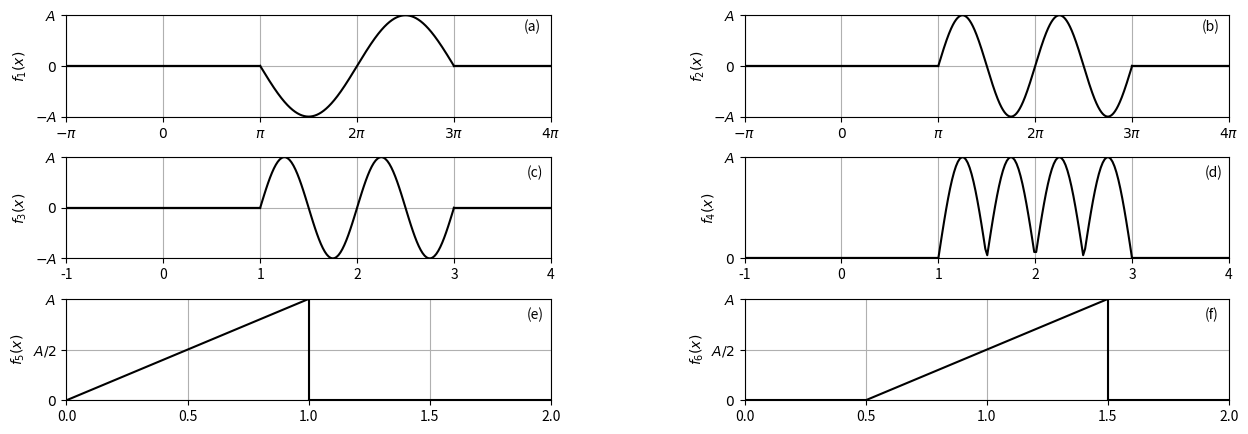

Source code (Python):
#!/usr/bin/env python3
# -*- coding: utf-8 -*-
"""
Created on Fri Oct 19 18:18:24 2018

[redacted]
"""
import numpy as np
import matplotlib.pyplot as plt

fig, ax = plt.subplots(3, 2, figsize = (15, 5))
plt.subplots_adjust(wspace = 0.4, hspace = 0.4)


theta  = np.linspace(np.pi, 3*np.pi, 1000)
ax[0, 0].plot(theta, -1* np.sin(-theta), 'k')
ax[0, 1].plot(theta, np.sin(2* theta), 'k')
theta4 = np.linspace(1, 3, 100)
f_4    = np.sin(2* np.pi* theta4)
ax[1, 0].plot(theta4, f_4, 'k')
ax[1, 1].plot(theta4, np.abs(f_4), 'k')
ax[2, 0].axvline(x = 1, color = 'k')
ax[2, 0].plot([0, 1], [0, 1], 'k', [1, 2, 3], [0, 0, 0], 'k')
ax[2, 1].axvline(x = 1.5, color = 'k')
ax[2, 1].plot([0.5, 1.5], [0, 1], 'k', [0, 0.5], [0, 0], 'k', [1.5, 2.0], [0, 0], 'k')


for j in range(2):
    for i in range(3):
        ax[i, j].grid(True)
        ax[0, j].set_xticks(np.arange(-np.pi, 5*np.pi, np.pi))
        ax[0, j].set_xticklabels([r"$-\pi$", r"$0$", r"$\pi$", r"$2\pi$", r"$3\pi$", r"$4\pi$"])
        ax[0, j].set_yticks([-1, 0, 1])
        ax[0, j].set_yticklabels([r"$-A$", r"$0$", r"$A$"])
        ax[0, j].axis([-np.pi, 4* np.pi, -1, 1])
        ax[1, j].set_xticks(np.arange(-1, 5, 1))
        ax[2, j].set_xticks(np.arange(0.0, 2.5, 0.5))
        ax[2, j].set_yticklabels([r"$0$", r"$A/2$", r"$A$"])
        ax[2, j].axis([0, 2, 0 , 1])
        ax[1, j].plot([-1, 1], [0, 0], 'k', [3, 4], [0, 0], 'k')
        ax[0, j].plot([-np.pi, np.pi], [0, 0], 'k', [3* np.pi, 4* np.pi], [0, 0], 'k')

        
ax[1, 0].set_yticks([-1, 0, 1])
ax[1, 0].set_yticklabels([r"$-A$", r"$0$", r"$A$"])
ax[1, 0].axis([-1, 4, -1, 1])
ax[1, 1].axis([-1, 4, 0, 1])
ax[1, 1].set_yticks([0, 1])
ax[1, 1].set_yticklabels([r"$0$", r"$A$"])

ax[0, 0].text(11.7, 0.7, '(a)')
ax[0, 0].set_ylabel('$f_1(x)$')
ax[0, 1].text(11.7, 0.7, '(b)')
ax[0, 1].set_ylabel('$f_2(x)$') 
ax[1, 0].text(3.75, 0.6, '(c)')
ax[1, 0].set_ylabel('$f_3(x)$')
ax[1, 1].text(3.75, 0.8, '(d)')
ax[1, 1].set_ylabel('$f_4(x)$')
ax[2, 0].text(1.9, 0.8, '(e)')
ax[2, 0].set_ylabel('$f_5(x)$')
ax[2, 1].text(1.9, 0.8, '(f)') 
ax[2, 1].set_ylabel('$f_6(x)$')